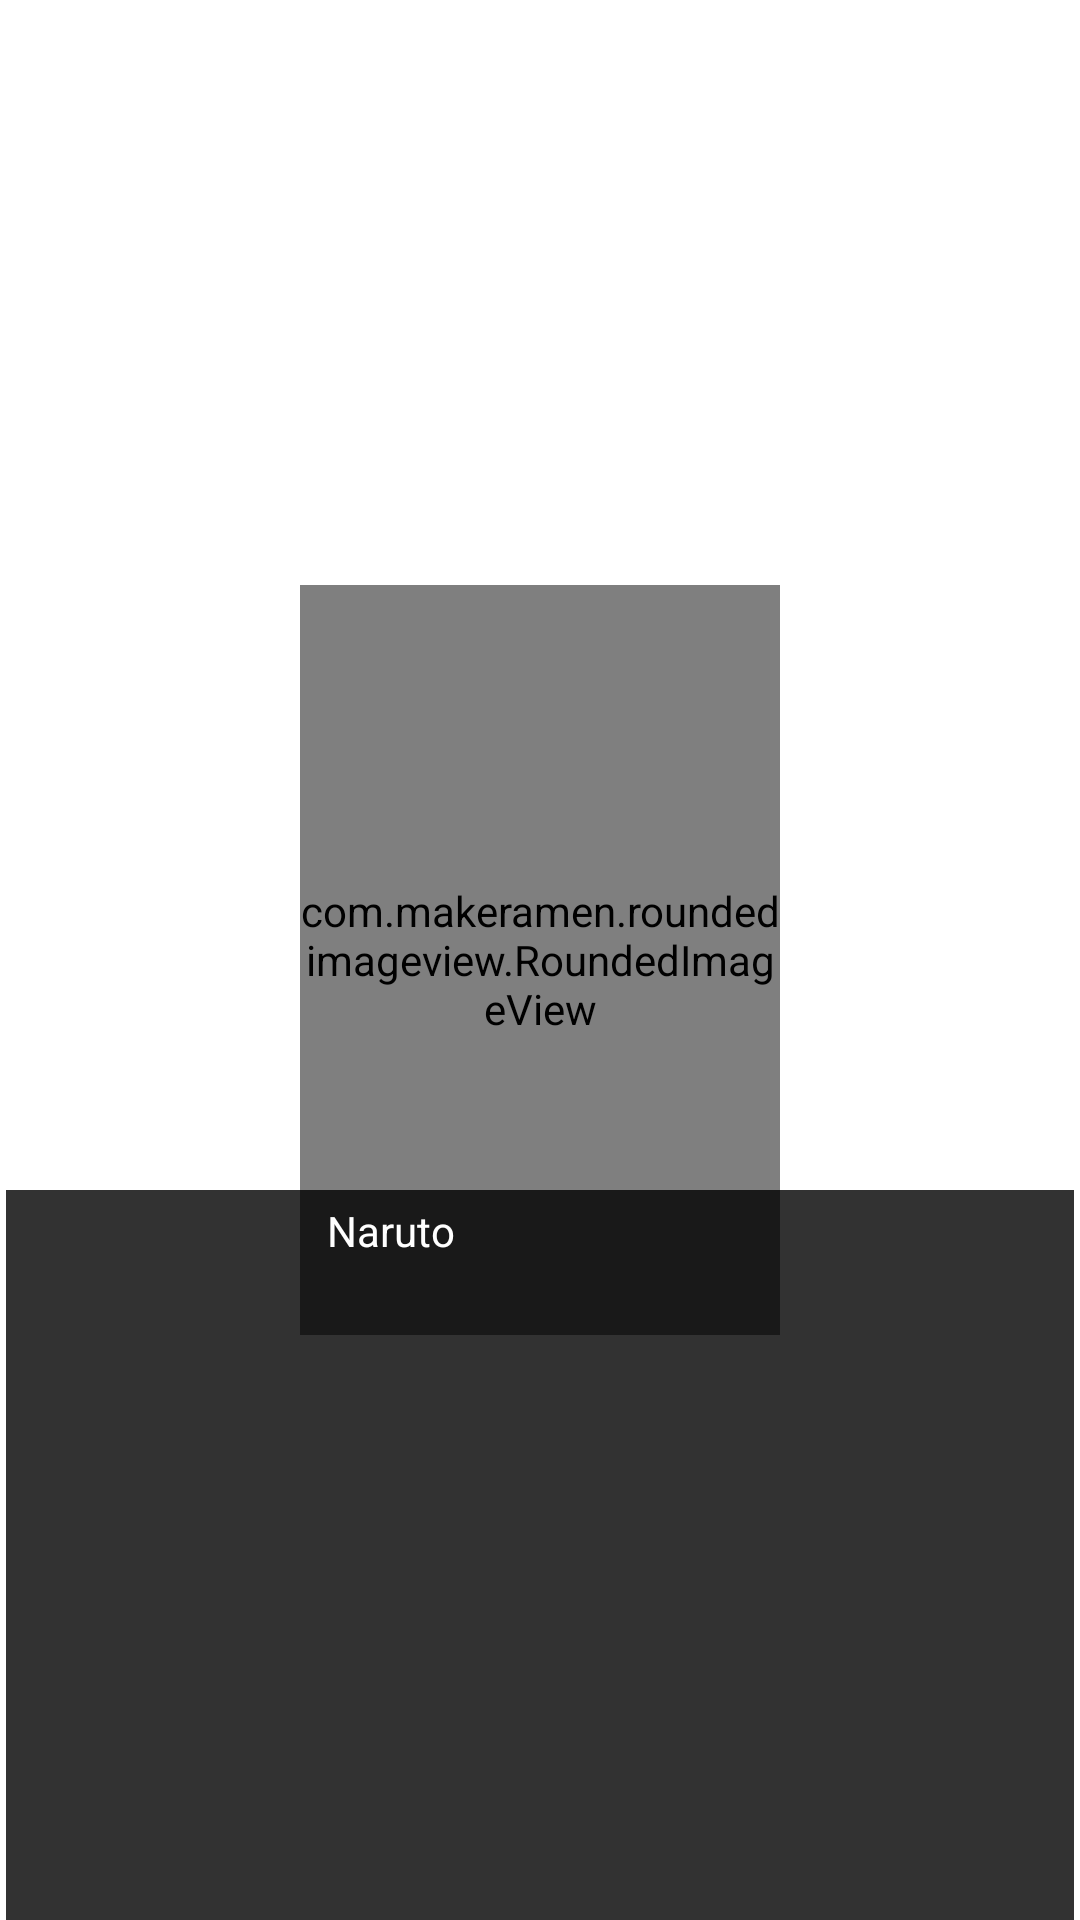

This screen was rendered from an Android layout file. Write that file and the resources it references.
<!-- AndroidManifest.xml: application theme Theme.Anime -->
<!-- res/layout/posters.xml -->
<?xml version="1.0" encoding="utf-8"?>
<androidx.constraintlayout.widget.ConstraintLayout xmlns:android="http://schemas.android.com/apk/res/android"
    xmlns:app="http://schemas.android.com/apk/res-auto"
    android:layout_width="wrap_content"
    android:layout_height="wrap_content">

    <com.makeramen.roundedimageview.RoundedImageView
        android:id="@+id/animePoster"
        android:layout_width="160dp"
        android:layout_height="250dp"
        android:layout_marginStart="4dp"
        android:layout_marginEnd="4dp"
        app:layout_constraintBottom_toBottomOf="parent"
        app:layout_constraintEnd_toEndOf="parent"
        android:scaleType="fitXY"
        app:riv_corner_radius="5dp"
        app:layout_constraintStart_toStartOf="parent"
        app:layout_constraintTop_toTopOf="parent" />

    <ImageView
        android:id="@+id/imageView"
        android:layout_width="0dp"
        android:layout_height="0dp"
        android:layout_marginStart="2dp"
        android:layout_marginEnd="2dp"
        android:alpha="0.8"
        android:background="@color/black"
        app:layout_constraintBottom_toBottomOf="parent"
        app:layout_constraintEnd_toEndOf="parent"
        app:layout_constraintStart_toStartOf="parent"
        app:layout_constraintTop_toTopOf="@id/animeName" />

    <TextView
        android:id="@+id/animeName"
        android:layout_width="0dp"
        android:layout_height="wrap_content"
        android:layout_margin="5dp"
        android:lines="2"
        android:padding="4dp"
        android:singleLine="false"
        android:text="Naruto"
        android:textColor="@color/white"
        app:layout_constraintBottom_toBottomOf="@+id/animePoster"
        app:layout_constraintEnd_toEndOf="@+id/imageView"
        app:layout_constraintStart_toStartOf="@id/animePoster" />

</androidx.constraintlayout.widget.ConstraintLayout>
<!-- resources referenced by this layout -->
<resources>
  <style name="Theme.Anime" parent="Theme.MaterialComponents.DayNight.DarkActionBar">
          
          <item name="colorPrimary">@color/purple_500</item>
          <item name="colorPrimaryVariant">@color/purple_700</item>
          <item name="colorOnPrimary">@color/white</item>
          
          <item name="colorSecondary">@color/teal_200</item>
          <item name="colorSecondaryVariant">@color/teal_700</item>
          <item name="colorOnSecondary">@color/black</item>
          
          <item name="android:statusBarColor" tools:targetApi="l">?attr/colorPrimaryVariant</item>
          
      </style>
  <!-- not gathered from this repository: default colours our renderer supplied (Android Studio template values) -->
  <color name="purple_500">#FF6200EE</color>
  <color name="purple_700">#FF3700B3</color>
  <color name="teal_200">#FF03DAC5</color>
  <color name="teal_700">#FF018786</color>
  <color name="black">#FF000000</color>
  <color name="white">#FFFFFFFF</color>
</resources>
